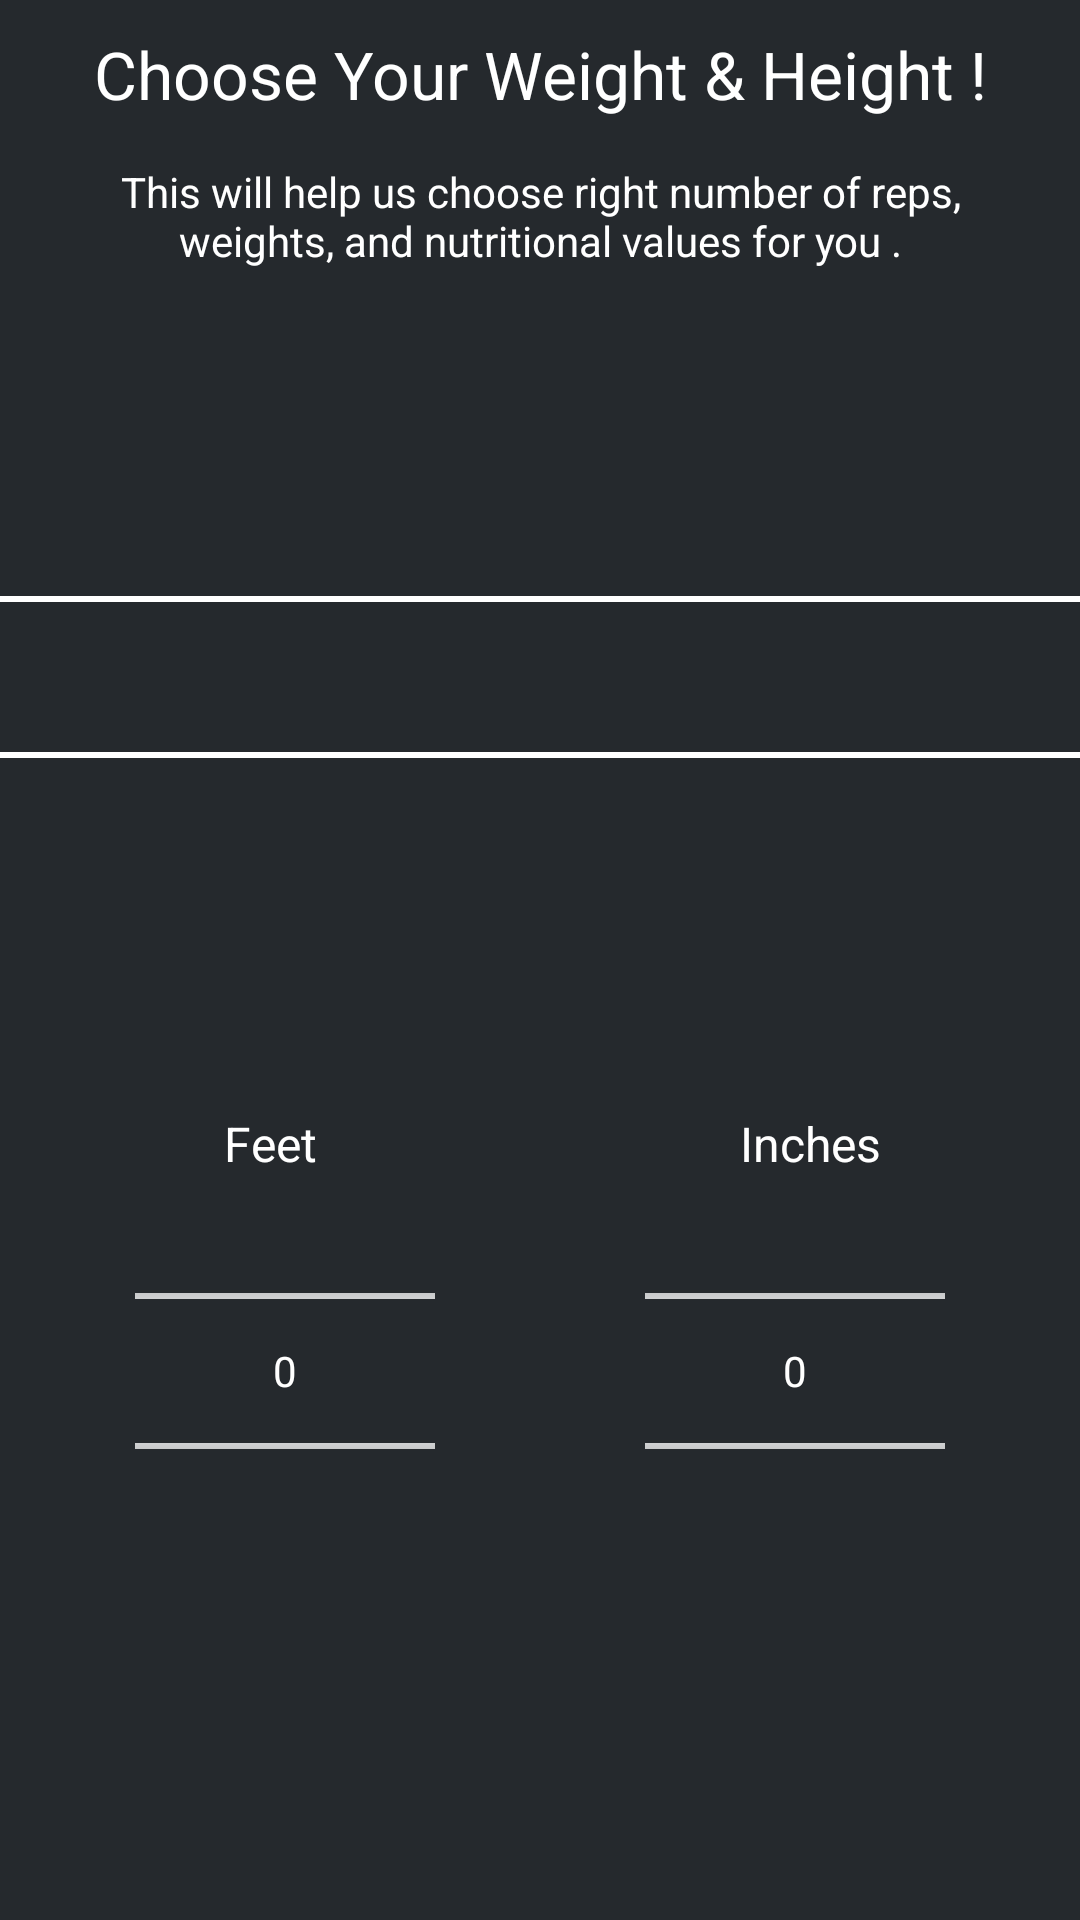

Layout XML and referenced resources for this Android screen:
<!-- AndroidManifest.xml: application theme AppTheme -->
<!-- res/layout/fragment_weight.xml -->
<?xml version="1.0" encoding="utf-8"?>
<LinearLayout xmlns:android="http://schemas.android.com/apk/res/android"
    android:layout_width="match_parent"
    android:layout_height="match_parent"
    android:background="@color/fragementBg"
    android:orientation="vertical">

    <TextView
        android:layout_width="match_parent"
        android:layout_height="wrap_content"
        android:layout_marginTop="10dp"
        android:gravity="center"
        android:maxLines="2"
        android:text="@string/choose_your_weight"
        android:textColor="@color/white"
        android:textSize="22sp" />

    <TextView
        android:layout_width="match_parent"
        android:layout_height="wrap_content"
        android:gravity="center"
        android:maxLines="2"
        android:padding="15dp"
        android:text="@string/help_description"
        android:textColor="@color/white"
        android:textSize="14sp" />

    <LinearLayout
        android:layout_width="match_parent"
        android:layout_height="wrap_content"
        android:layout_marginTop="30dp"
        android:gravity="center"
        android:orientation="vertical">

        <TextView
            android:id="@+id/lbsWeight"
            android:layout_width="match_parent"
            android:layout_height="wrap_content"
            android:layout_marginBottom="10dp"
            android:gravity="center"
            android:textColor="@color/fadeWhite"
            android:textSize="16sp" />

        <TextView
            android:id="@+id/kgWeight"
            android:layout_width="match_parent"
            android:layout_height="wrap_content"
            android:gravity="center"
            android:textColor="@color/white"
            android:textSize="24sp" />

        <ImageView
            android:layout_width="match_parent"
            android:layout_height="wrap_content"
            android:contentDescription="@string/app_name"
            android:src="@drawable/ic_arrow_downward_white_24dp" />
    </LinearLayout>

    <View
        android:layout_width="match_parent"
        android:layout_height="2dp"
        android:background="@color/white" />

    <android.support.v7.widget.RecyclerView
        android:id="@+id/weight_rv"
        android:layout_width="match_parent"
        android:layout_height="50dp" />

    <View
        android:layout_width="match_parent"
        android:layout_height="2dp"
        android:background="@color/white" />

    <RelativeLayout
        android:layout_width="match_parent"
        android:layout_height="match_parent">

        <LinearLayout
            android:layout_width="match_parent"
            android:layout_height="match_parent"
            android:gravity="center"
            android:orientation="horizontal">

            <LinearLayout
                android:layout_width="match_parent"
                android:layout_height="wrap_content"
                android:layout_weight="0.5"
                android:orientation="vertical">

                <TextView
                    android:layout_width="match_parent"
                    android:layout_height="wrap_content"
                    android:gravity="center"
                    android:text="Feet"
                    android:textColor="@color/white"
                    android:textSize="16sp" />

                <NumberPicker
                    android:id="@+id/feetPicker"
                    android:layout_width="match_parent"
                    android:layout_height="130dp"
                    android:layout_marginEnd="35dp"
                    android:layout_marginStart="45dp"
                    android:theme="@style/AppTheme.Picker" />
            </LinearLayout>

            <LinearLayout
                android:layout_width="match_parent"
                android:layout_height="wrap_content"
                android:layout_weight="0.5"
                android:orientation="vertical">

                <TextView
                    android:layout_width="match_parent"
                    android:layout_height="wrap_content"
                    android:gravity="center"
                    android:text="Inches"
                    android:textColor="@color/white"
                    android:textSize="16sp" />

                <NumberPicker
                    android:id="@+id/inchesPicker"
                    android:layout_width="match_parent"
                    android:layout_height="130dp"
                    android:layout_marginEnd="45dp"
                    android:layout_marginStart="35dp"
                    android:theme="@style/AppTheme.Picker" />
            </LinearLayout>
        </LinearLayout>
    </RelativeLayout>
</LinearLayout>
<!-- resources referenced by this layout -->
<resources>
  <color name="fadeWhite">#50ffffff</color>
  <color name="fragementBg">#25292D</color>
  <color name="white">@android:color/white</color>
  <string name="app_name">Mission India Fit</string>
  <string name="choose_your_weight">Choose Your Weight &amp; Height !</string>
  <string name="help_description">This will help us choose right number of reps, weights, and nutritional values for you .</string>
  <style name="AppTheme.Picker" parent="Theme.AppCompat.Light.NoActionBar">
          <item name="android:textColorPrimary">@android:color/white</item>
          <item name="colorControlNormal">@color/white</item>
      </style>
  <style name="AppTheme" parent="Theme.AppCompat.Light.NoActionBar">
          
          <item name="colorPrimary">@color/colorPrimary</item>
          <item name="colorPrimaryDark">@color/colorPrimaryDark</item>
          <item name="colorAccent">@color/colorAccent</item>
      </style>
  <color name="colorPrimary">#607D8B</color>
  <color name="colorPrimaryDark">@android:color/black</color>
  <color name="colorAccent">#607D8B</color>
</resources>
